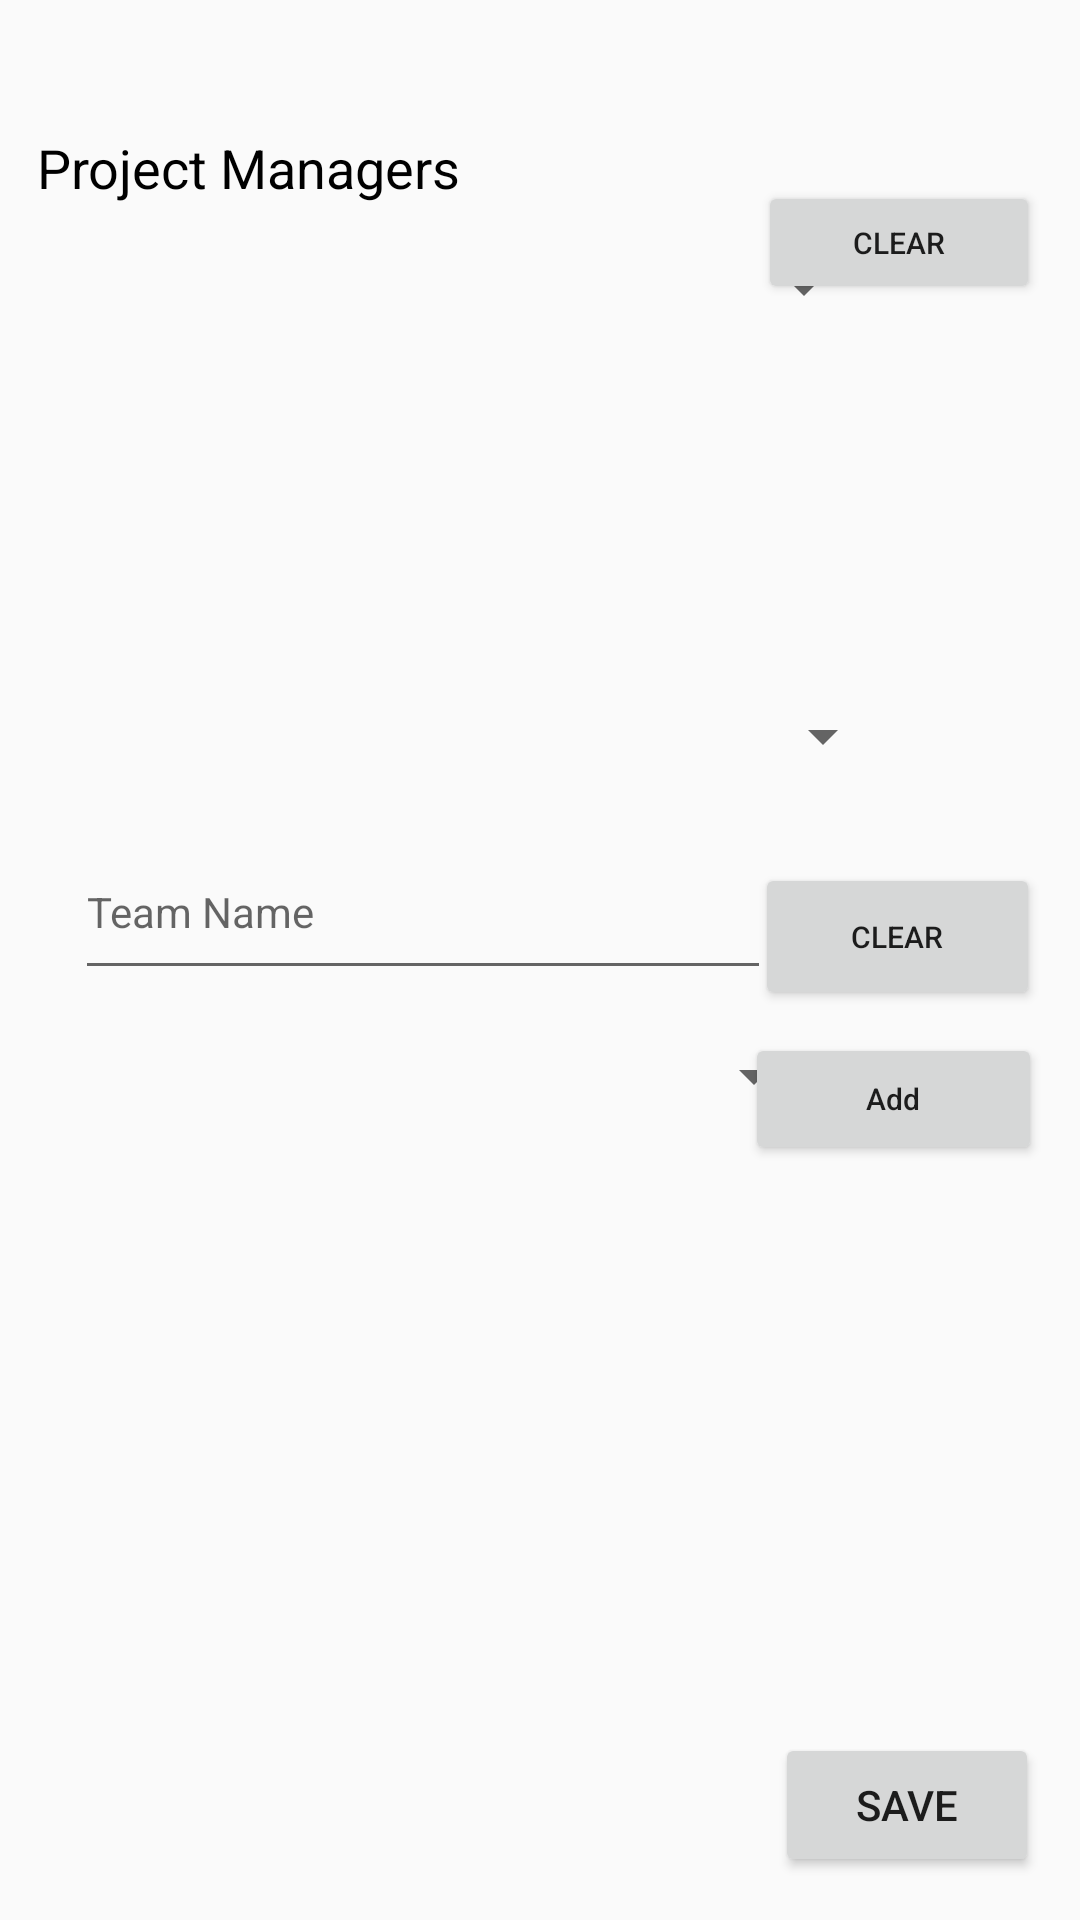

Produce the Android XML layout that renders to this screen, including the resource entries it uses.
<!-- AndroidManifest.xml: application theme AppTheme -->
<!-- res/layout/access.xml -->
<?xml version="1.0" encoding="utf-8"?>
<androidx.constraintlayout.widget.ConstraintLayout
    xmlns:android="http://schemas.android.com/apk/res/android"
    xmlns:app="http://schemas.android.com/apk/res-auto"
    xmlns:tools="http://schemas.android.com/tools"
    android:layout_width="match_parent"
    android:layout_height="match_parent">

    <Spinner
        android:id="@+id/spins3"
        android:layout_width="264dp"
        android:layout_height="56dp"
        app:layout_constraintBottom_toBottomOf="parent"
        app:layout_constraintEnd_toEndOf="parent"
        app:layout_constraintHorizontal_bias="0.118"
        app:layout_constraintStart_toStartOf="parent"
        app:layout_constraintTop_toTopOf="parent"
        app:layout_constraintVertical_bias="0.566" />

    <TextView
        android:id="@+id/mana"
        android:layout_width="290dp"
        android:layout_height="wrap_content"
        android:maxLines="3"
        android:textColor="#000000"
        app:layout_constraintBottom_toBottomOf="parent"
        app:layout_constraintEnd_toEndOf="parent"
        app:layout_constraintHorizontal_bias="0.016"
        app:layout_constraintStart_toStartOf="parent"
        app:layout_constraintTop_toTopOf="parent"
        app:layout_constraintVertical_bias="0.198" />

    <Button
        android:id="@+id/clear2"
        android:layout_width="95dp"
        android:layout_height="49dp"
        android:text="clear"
        android:textSize="10sp"
        app:layout_constraintBottom_toBottomOf="parent"
        app:layout_constraintEnd_toEndOf="parent"
        app:layout_constraintHorizontal_bias="0.95"
        app:layout_constraintStart_toStartOf="parent"
        app:layout_constraintTop_toTopOf="parent"
        app:layout_constraintVertical_bias="0.487" />

    <Spinner
        android:id="@+id/spins1"
        android:layout_width="292dp"
        android:layout_height="31dp"
        app:layout_constraintBottom_toBottomOf="parent"
        app:layout_constraintEnd_toEndOf="parent"
        app:layout_constraintHorizontal_bias="0.0"
        app:layout_constraintStart_toStartOf="parent"
        app:layout_constraintTop_toTopOf="parent"
        app:layout_constraintVertical_bias="0.132" />

    <Button
        android:id="@+id/clear"
        android:layout_width="94dp"
        android:layout_height="41dp"
        android:text="clear"
        android:textSize="10sp"
        app:layout_constraintBottom_toBottomOf="parent"
        app:layout_constraintEnd_toEndOf="parent"
        app:layout_constraintHorizontal_bias="0.95"
        app:layout_constraintStart_toStartOf="parent"
        app:layout_constraintTop_toTopOf="parent"
        app:layout_constraintVertical_bias="0.101" />

    <TextView
        android:id="@+id/staffer"
        android:layout_width="262dp"
        android:layout_height="wrap_content"
        android:maxLines="7"
        android:textColor="#000000"
        app:layout_constraintBottom_toBottomOf="parent"
        app:layout_constraintEnd_toEndOf="parent"
        app:layout_constraintHorizontal_bias="0.134"
        app:layout_constraintStart_toStartOf="parent"
        app:layout_constraintTop_toTopOf="parent"
        app:layout_constraintVertical_bias="0.744" />

    <Spinner
        android:id="@+id/spins2"
        android:layout_width="289dp"
        android:layout_height="38dp"
        app:layout_constraintBottom_toBottomOf="parent"
        app:layout_constraintEnd_toEndOf="parent"
        app:layout_constraintHorizontal_bias="0.131"
        app:layout_constraintStart_toStartOf="parent"
        app:layout_constraintTop_toTopOf="parent"
        app:layout_constraintVertical_bias="0.376" />

    <EditText
        android:id="@+id/teamer"
        android:layout_width="232dp"
        android:layout_height="55dp"
        android:ems="10"
        android:hint="Team Name"
        android:inputType="textPersonName"
        android:textColor="#000000"
        android:textSize="14sp"
        app:layout_constraintBottom_toBottomOf="parent"
        app:layout_constraintEnd_toEndOf="parent"
        app:layout_constraintHorizontal_bias="0.195"
        app:layout_constraintStart_toStartOf="parent"
        app:layout_constraintTop_toTopOf="parent"
        app:layout_constraintVertical_bias="0.47" />

    <Button
        android:id="@+id/addition"
        android:layout_width="99dp"
        android:layout_height="44dp"
        android:text="Add"
        android:textAllCaps="false"
        android:textSize="10sp"
        app:layout_constraintBottom_toBottomOf="parent"
        app:layout_constraintEnd_toEndOf="parent"
        app:layout_constraintHorizontal_bias="0.951"
        app:layout_constraintStart_toStartOf="parent"
        app:layout_constraintTop_toTopOf="parent"
        app:layout_constraintVertical_bias="0.578" />

    <Button
        android:id="@+id/saver"
        android:layout_width="wrap_content"
        android:layout_height="wrap_content"
        android:text="Save"
        app:layout_constraintBottom_toBottomOf="parent"
        app:layout_constraintEnd_toEndOf="parent"
        app:layout_constraintHorizontal_bias="0.95"
        app:layout_constraintStart_toStartOf="parent"
        app:layout_constraintTop_toTopOf="parent"
        app:layout_constraintVertical_bias="0.976" />

    <TextView
        android:id="@+id/textView"
        android:layout_width="wrap_content"
        android:layout_height="wrap_content"
        android:text="Project Managers"
        android:textColor="#000000"
        android:textSize="18sp"
        app:layout_constraintBottom_toBottomOf="parent"
        app:layout_constraintEnd_toEndOf="parent"
        app:layout_constraintHorizontal_bias="0.056"
        app:layout_constraintStart_toStartOf="parent"
        app:layout_constraintTop_toTopOf="parent"
        app:layout_constraintVertical_bias="0.071" />

</androidx.constraintlayout.widget.ConstraintLayout>
<!-- resources referenced by this layout -->
<resources>
  <style name="AppTheme" parent="Theme.AppCompat.Light.DarkActionBar">
      
      <item name="colorPrimary">@color/colorPrimary</item>
      <item name="colorPrimaryDark">@color/colorPrimaryDark</item>
      <item name="colorAccent">@color/colorAccent</item>
  </style>
  <!-- not gathered from this repository: default colours our renderer supplied (Android Studio template values) -->
  <color name="colorPrimary">#FF6200EE</color>
  <color name="colorPrimaryDark">#FF3700B3</color>
  <color name="colorAccent">#FF03DAC5</color>
</resources>
